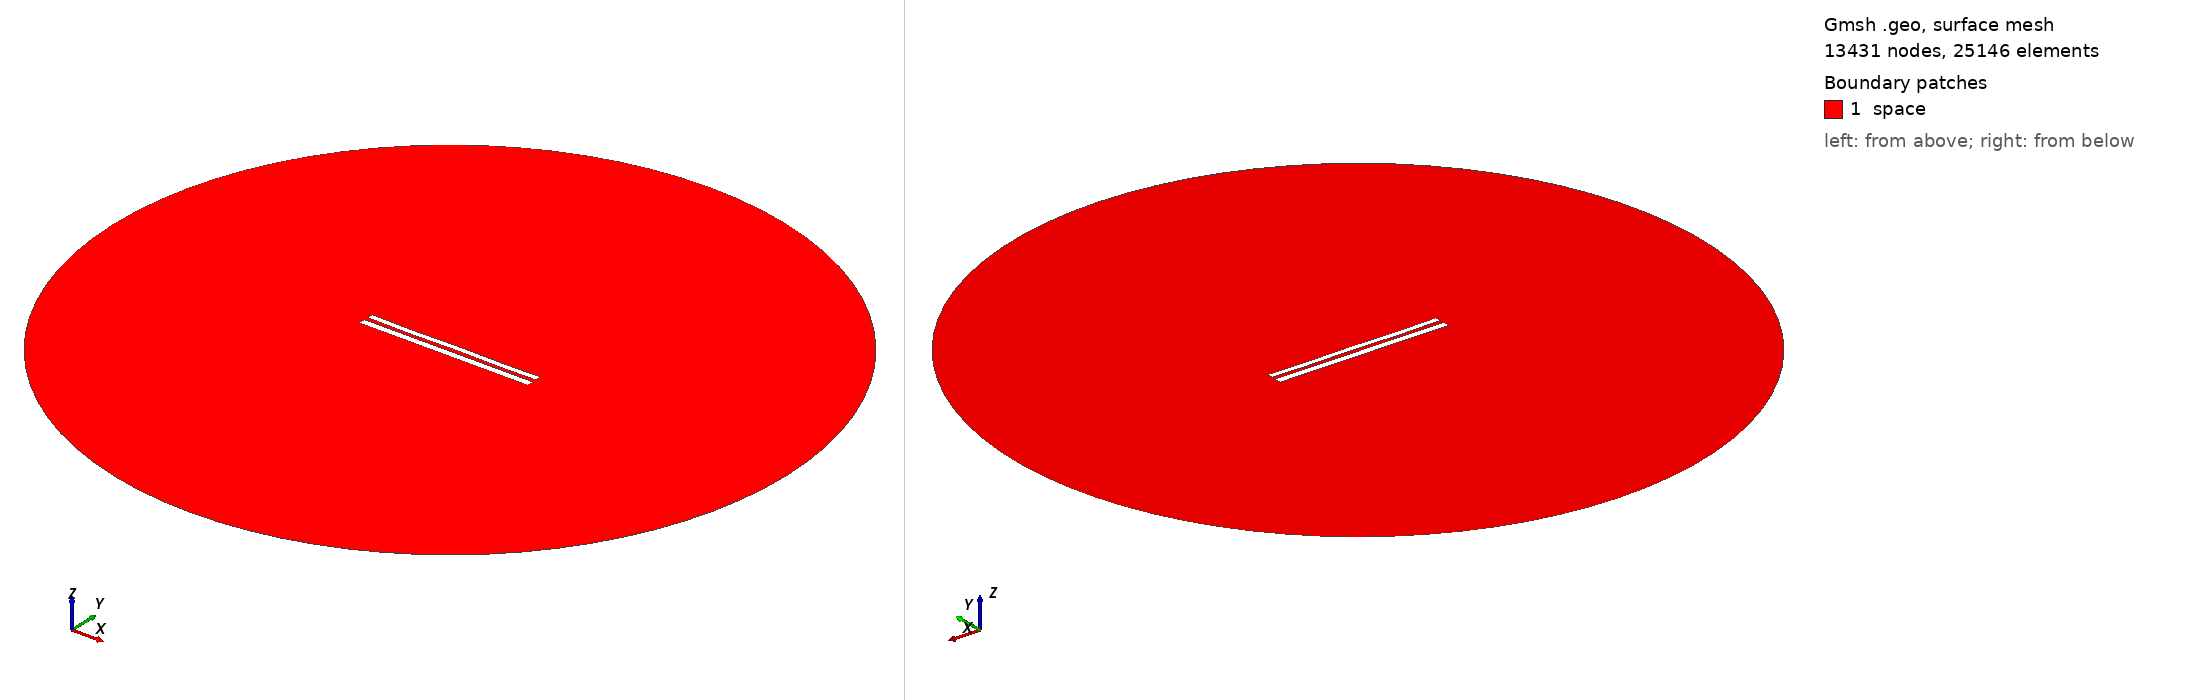

Gmsh geometry script, surface-meshed: 13431 nodes, 25146 surface elements. Boundary patches (legend numbers): 1 space. Left view from above one corner, right view from below the opposite corner. Legend entries are the model's physical surfaces. The drawing asked Gmsh for element sizes between 1% and 20% of the model's largest extent; the script's own settings can give other sizes.

=== 8781.geo (drawn) ===
//---------------------------------------
// Geometry kernel
//---------------------------------------

SetFactory("OpenCASCADE");



//---------------------------------------
// Parameters of the geometry
//---------------------------------------

// Overetch of the upper plate
overetch = 0.25;

// Distance between the plates
distance = 2.5;

// Discretization over the x axis (for the deformation)
nx = 50; 

// Length of the plate
L = 100 - overetch; 

// Number of modes
n = 4; 

// 1st mode coefficient
coeff(1) = -0.15;
beta(1) = 0.596864 * 3.1415926535 / L;

// 2nd mode coefficient
coeff(2) = -0.075;
beta(2) = 1.49418 * 3.1415926535 / L;

// 3rd mode coefficient
coeff(3) = -0.075;
beta(3) = 2.50025 * 3.1415926535 / L;

// 4th mode coefficient
coeff(4) = -0.15;
beta(4) = 3.49999 * 3.1415926535 / L;



//---------------------------------------
// Upper plate (deformed rectangle)
//---------------------------------------

// Coordiantes of the upper plate
xmin = -50;
xmax = 50 - overetch;

// Height of the upper plate
yheight = 4 - 2 * overetch;

// Indexes of the points
UpperID[] = {};
LowerID[] = {};
LeftID[] = {};
RightID[] = {};

// Point index
p = 1;

// Horizontal edges
For i In {1:nx}
    x = xmin + (i-1)*(xmax - xmin)/(nx-1);

    y_bottom = distance / 2 + overetch;
    For j In {1:n}
        C = (Cosh(beta(j)*L) + Cos(beta(j)*L)) / (Sinh(beta(j)*L) + Sin(beta(j)*L));
        y_bottom  = y_bottom + coeff(j) * (Cosh(beta(j)*(x+50)) - Cos(beta(j)*(x+50)) - C * (Sinh(beta(j)*(x+50)) - Sin(beta(j)*(x+50))));
    EndFor

    y_top = y_bottom + yheight;

    Point(p) = {x, y_top, 0, 1.0};
    UpperID[i] = p;
    p = p + 1;

    Point(p) = {x, y_bottom, 0, 1.0};
    LowerID[i] = p;
    p = p + 1;
EndFor

// Create point lists
UpperPts[] = {}; LowerPts[] = {};
For i In {1:nx}
  UpperPts[] += {UpperID[i]};
  LowerPts[] += {LowerID[i]};
EndFor

// Build splines
Spline(1) = {UpperPts[]};
Spline(2) = {LowerPts[]};
Line(3) = {LowerPts[nx-1], UpperPts[nx-1]};
Line(4) = {LowerPts[0], UpperPts[0]};

// Build the plane surface
Curve Loop(1) = {2, 3, -1, -4};
Plane Surface(1) = {1};



//---------------------------------------
// Lower plate (rectangle)
//---------------------------------------

// Vertices
Point(1001) = {-50, -1, 0, 1.0};
Point(1002) = { 50, -1, 0, 1.0};
Point(1003) = { 50,  -5, 0, 1.0};
Point(1004) = {-50,  -5, 0, 1.0};

// Edges
Line(5) = {1001, 1002};
Line(6) = {1002, 1003};
Line(7) = {1003, 1004};
Line(8) = {1004, 1001};

// Plane surface
Line Loop(2) = {5, 6, 7, 8};
Plane Surface(2) = {2}; 



//---------------------------------------
// Outer (fictious) boundary
//---------------------------------------

// Points
Point(1005) = {0, 0, 0};       // Center
Point(1006) = {200, 0, 0};     // Start point
Point(1007) = {0, 200, 0};     // 90 degrees
Point(1008) = {-200, 0, 0};    // 180 degrees
Point(1009) = {0, -200, 0};    // 270 degrees

// Circle arcs (each needs start, center, end)
Circle(9) = {1006, 1005, 1007};
Circle(10) = {1007, 1005, 1008};
Circle(11) = {1008, 1005, 1009};
Circle(12) = {1009, 1005, 1006};

// Plane surface for the entire domain
Curve Loop(3) = {9, 10, 11, 12};
Surface(3) = {3};

// Subtract the plates from the whole domain to obtain the actual domain where we want to solve the equations
BooleanDifference{ Surface{3}; Delete; }{ Surface{1}; Surface{2}; Delete; }




//---------------------------------------
// Transfinite Lines/Curves
//---------------------------------------

// Set the number of points on the boundaries
r = 7;

// Plates
Transfinite Curve {1, 2} = 50*r Using Progression 1;
Transfinite Curve {3, 4} = 2*r Using Progression 1;
Transfinite Line {5, 7} = 50*r Using Progression 1;
Transfinite Line {6, 8} = 2*r Using Progression 1;

// Outer boundary
Transfinite Line {9, 10, 11, 12} = 20 Using Progression 1;



//---------------------------------------
// Physical groups
//---------------------------------------                

// Physical curves (boundaries)
Physical Line("force_segment", 10) = {2};
Physical Line("upper_plate", 11) = {1, 3, 4};
Physical Line("lower_plate", 12) = {5, 6, 7, 8};
Physical Line("boundary", 20) = {9, 10, 11, 12};

// Physical Surfaces
Physical Surface("space", 30) = {3};



//---------------------------------------
// 6. Generate the Mesh
//---------------------------------------

// 2D mesh generation
Mesh 2;
